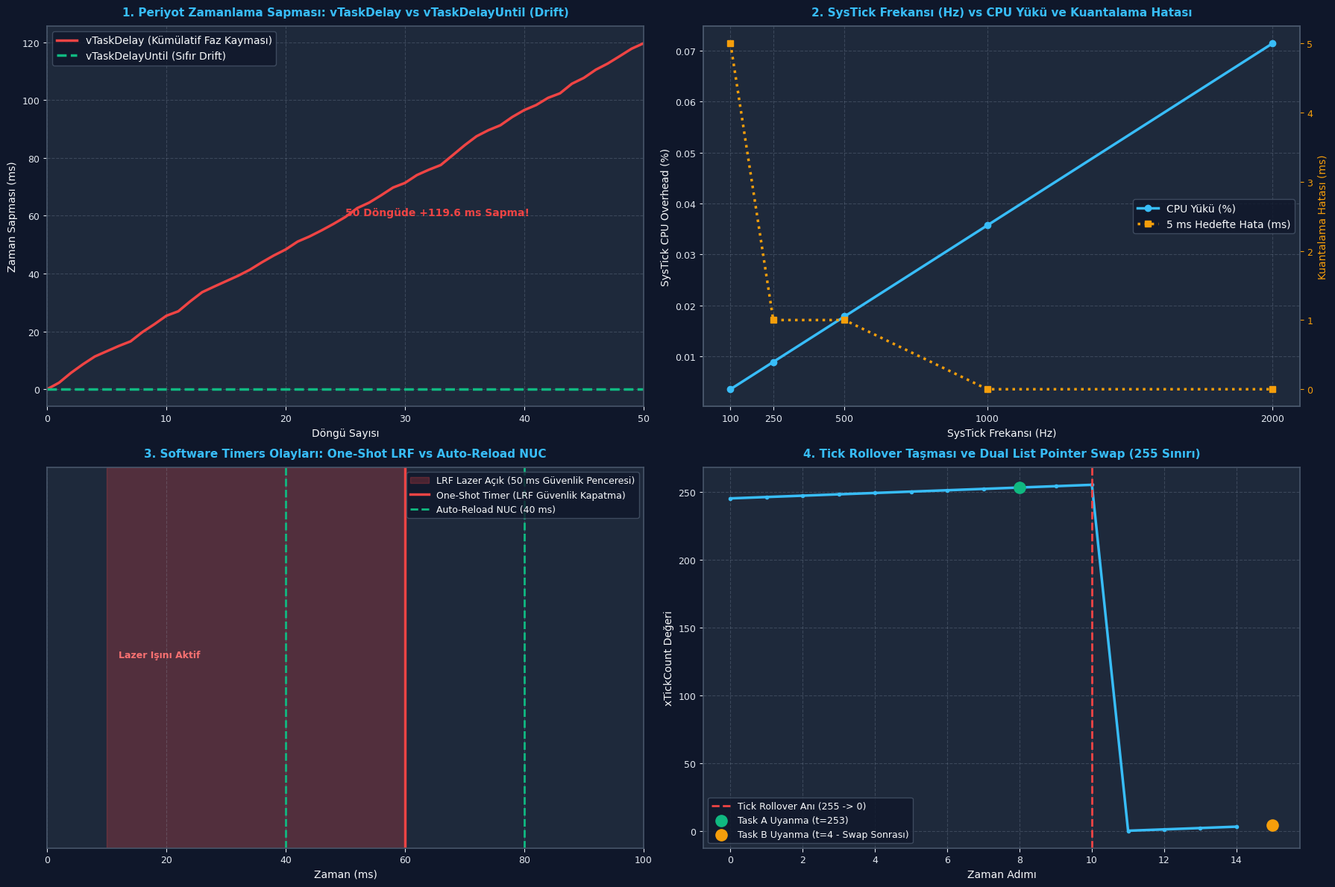

Generate this figure with matplotlib:
# KOD HÜCRESİ 1: vTaskDelay vs vTaskDelayUntil Simülatörü (Faz Kayması / Drift)
# ------------------------------------------------------------------------------
# Bu simülasyon, 10 ms periyotla çalışması gereken bir görevin:
# 1. vTaskDelay (Göreli Gecikme): Görevin hesaplama süresi periyoda eklenir -> Kümülatif Drift!
# 2. vTaskDelayUntil (Mutlak Periyot): Sabit faz referansı -> Sıfır Kümülatif Drift!
# 50 döngü boyunca zaman kaymasını mikrosaniye seviyesinde modeller.

import numpy as np

def simulate_delay_mechanisms(cycles=50, target_period_ms=10.0):
    # Hesaplama süresi: 1.5 ms ile 3.5 ms arasında değişkenlik göstersin (Jitter)
    np.random.seed(42)
    compute_times = np.random.uniform(1.5, 3.5, size=cycles)
    
    # 1. vTaskDelay Simülasyonu (Relative Delay)
    vtaskdelay_timestamps = [0.0]
    current_time_rel = 0.0
    for c in compute_times:
        current_time_rel += c                   # Görev çalıştı
        current_time_rel += target_period_ms    # vTaskDelay(10) kadar uyudu
        vtaskdelay_timestamps.append(current_time_rel)
        
    # 2. vTaskDelayUntil Simülasyonu (Absolute Periodic Execution)
    vtaskdelayuntil_timestamps = [0.0]
    last_wake_time = 0.0
    current_time_abs = 0.0
    for c in compute_times:
        current_time_abs += c # Görev çalıştı
        # vTaskDelayUntil: last_wake_time + target_period_ms anına kadar uyur
        next_wake = last_wake_time + target_period_ms
        sleep_needed = max(0.0, next_wake - current_time_abs)
        current_time_abs += sleep_needed
        last_wake_time = next_wake
        vtaskdelayuntil_timestamps.append(current_time_abs)
        
    ideal_timestamps = [i * target_period_ms for i in range(cycles + 1)]
    
    drift_rel = np.array(vtaskdelay_timestamps) - np.array(ideal_timestamps)
    drift_abs = np.array(vtaskdelayuntil_timestamps) - np.array(ideal_timestamps)
    
    return {
        "cycles": cycles,
        "ideal": ideal_timestamps,
        "vtaskdelay": vtaskdelay_timestamps,
        "vtaskdelayuntil": vtaskdelayuntil_timestamps,
        "drift_rel": drift_rel,
        "drift_abs": drift_abs,
        "compute_times": compute_times
    }

res_delay = simulate_delay_mechanisms(cycles=50, target_period_ms=10.0)

print("=" * 68)
print("vTaskDelay VS vTaskDelayUntil ZAMAN KAYMASI (DRIFT) ANALİZİ (50 Döngü)")
print("=" * 68)
print(f"İdeal Bitiş Zamanı (50 döngü x 10 ms): {res_delay['ideal'][-1]:.1f} ms")
print(f"vTaskDelay Gerçekleşen Bitiş Zamanı   : {res_delay['vtaskdelay'][-1]:.1f} ms")
print(f"  -> vTaskDelay Kümülatif Faz Kayması : +{res_delay['drift_rel'][-1]:.1f} ms (BÜYÜK HATA!)")

print(f"\nvTaskDelayUntil Gerçekleşen Bitiş     : {res_delay['vtaskdelayuntil'][-1]:.1f} ms")
print(f"  -> vTaskDelayUntil Kümülatif Kayma  : {res_delay['drift_abs'][-1]:.1f} ms (SIFIR KAYMA / %100 DETERMINISTIK)")

# Doğrulamalar
assert res_delay['drift_abs'][-1] == 0.0, "HATA: vTaskDelayUntil kümülatif kayması sıfır olmalıdır!"
assert res_delay['drift_rel'][-1] > 100.0, "HATA: vTaskDelay hesaplama süresi kadar kayma biriktirmeliydi!"
print("\n[BAŞARILI]: vTaskDelayUntil fonksiyonunun faz kaymasını sıfırladığı matematiksel olarak kanıtlandı.")

# KOD HÜCRESİ 2: configTICK_RATE_HZ Optimizasyonu (CPU Overhead vs Çözünürlük)
# ------------------------------------------------------------------------------
# Farklı SysTick frekanslarının (100 Hz, 250 Hz, 500 Hz, 1000 Hz, 2000 Hz):
# 1. SysTick ISR CPU harcama maliyetini (Overhead)
# 2. Minimum zamanlama çözünürlüğünü ve hata payını modeller.

class TickRateAnalyzer:
    def __init__(self, f_cpu_mhz=168, systick_isr_cycles=45):
        self.f_cpu_mhz = f_cpu_mhz
        self.systick_isr_cycles = systick_isr_cycles # SysTick başına ortalama çevrim
        
    def analyze(self, tick_rates=[100, 250, 500, 1000, 2000]):
        cpu_cycles_per_sec = self.f_cpu_mhz * 1e6
        results = []
        
        for hz in tick_rates:
            tick_period_ms = 1000.0 / hz
            total_isr_cycles_sec = hz * self.systick_isr_cycles
            cpu_overhead_percent = (total_isr_cycles_sec / cpu_cycles_per_sec) * 100.0
            
            # 5 ms'lik bir gecikme istendiğinde oluşacak kuantalama hatası
            desired_delay_ms = 5.0
            achieved_ticks = round(desired_delay_ms / tick_period_ms)
            achieved_delay_ms = achieved_ticks * tick_period_ms
            quantization_error_ms = abs(achieved_delay_ms - desired_delay_ms)
            
            results.append({
                "tick_rate_hz": hz,
                "tick_period_ms": tick_period_ms,
                "cpu_overhead_percent": cpu_overhead_percent,
                "quantization_error_ms": quantization_error_ms,
                "achieved_delay_ms": achieved_delay_ms
            })
        return results

analyzer = TickRateAnalyzer(f_cpu_mhz=168, systick_isr_cycles=60)
tick_data = analyzer.analyze()

print("=" * 68)
print("SYSTICK TICK RATE (HZ) OPTİMİZASYON VE MALİYET TABLOSU")
print("=" * 68)
print(f"{'Tick Rate':<12} | {'Periyot':<10} | {'CPU Yükü (%)':<14} | {'5ms Hedefte Gerçekleşen':<24} | {'Hata (ms)':<10}")
print("-" * 68)
for row in tick_data:
    print(f"{row['tick_rate_hz']:4d} Hz      | {row['tick_period_ms']:6.2f} ms  | %{row['cpu_overhead_percent']:8.4f}     | {row['achieved_delay_ms']:6.2f} ms                  | {row['quantization_error_ms']:5.2f} ms")

# Doğrulama: 1000 Hz'de 5 ms tam yakalanmalı, 100 Hz'de hata olmalı
assert tick_data[3]["quantization_error_ms"] == 0.0, "1000 Hz'de 5 ms kuantalama hatası sıfır olmalı!"
assert tick_data[0]["quantization_error_ms"] > 0.0, "100 Hz'de 5 ms tam yakalanamamalı (10 ms olmalı)!"
print("\n[BAŞARILI]: SysTick frekansının CPU yükü ve kuantalama hatası analizi doğrulandı.")

# KOD HÜCRESİ 3: FreeRTOS Yazılımsal Zamanlayıcılar (Software Timers) Simülasyonu
# ------------------------------------------------------------------------------
# Bu simülasyon, FreeRTOS Timer Daemon Task ve Timer Command Queue mantığını modeller.
# - Timer 1: One-Shot Lazer Güvenlik Zamanlayıcısı (50 ms)
# - Timer 2: Auto-Reload Gimbal Kalibrasyon Zamanlayıcısı (20 ms)

class SoftwareTimer:
    def __init__(self, timer_id, name, period_ticks, auto_reload=False, callback=None):
        self.timer_id = timer_id
        self.name = name
        self.period_ticks = period_ticks
        self.auto_reload = auto_reload
        self.callback = callback
        self.expiry_tick = 0
        self.is_active = False

class TimerDaemonTask:
    def __init__(self):
        self.timers = []
        self.callback_execution_log = []
        
    def start_timer(self, timer, current_tick):
        timer.is_active = True
        timer.expiry_tick = current_tick + timer.period_ticks
        if timer not in self.timers:
            self.timers.append(timer)

    def stop_timer(self, timer):
        timer.is_active = False

    def process_tick(self, current_tick):
        for t in list(self.timers):
            if t.is_active and current_tick >= t.expiry_tick:
                # Callback Tetikle
                if t.callback:
                    t.callback(current_tick)
                self.callback_execution_log.append((current_tick, t.name))
                
                if t.auto_reload:
                    # Otomatik periyot yenileme
                    t.expiry_tick = current_tick + t.period_ticks
                else:
                    t.is_active = False

daemon = TimerDaemonTask()

# Callback Fonksiyonları
t1_fired = []
t2_fired = []

timer_lrf = SoftwareTimer(1, "LRF_Safety_OneShot", period_ticks=50, auto_reload=False, callback=lambda tick: t1_fired.append(tick))
timer_calib = SoftwareTimer(2, "FLIR_Calib_AutoReload", period_ticks=20, auto_reload=True, callback=lambda tick: t2_fired.append(tick))

# 0. Tick'te iki zamanlayıcıyı da başlat
daemon.start_timer(timer_lrf, current_tick=0)
daemon.start_timer(timer_calib, current_tick=0)

# 100 ms (100 tick) boyunca simüle et
for tick in range(1, 101):
    daemon.process_tick(tick)

print("=" * 68)
print("FREERTOS SOFTWARE TIMERS (YAZILIMSAL ZAMANLAYICILAR) SİMÜLASYONU")
print("=" * 68)
print(f"One-Shot Zamanlayıcı (50 ms): Tetiklenme Sayısı = {len(t1_fired)} | Zaman Damgaları = {t1_fired}")
print(f"Auto-Reload Zamanlayıcı (20 ms): Tetiklenme Sayısı = {len(t2_fired)} | Zaman Damgaları = {t2_fired}")

# Doğrulamalar
assert len(t1_fired) == 1 and t1_fired[0] == 50, "HATA: One-Shot timer tam 50. tickte 1 kez tetiklenmeliydi!"
assert len(t2_fired) == 5, f"HATA: Auto-reload timer 100 tickte 5 kez tetiklenmeliydi (Bulunan: {len(t2_fired)})!"
assert t2_fired == [20, 40, 60, 80, 100], "HATA: Auto-reload zaman damgaları 20, 40, 60, 80, 100 olmalıydı!"
print("\n[BAŞARILI]: One-Shot ve Auto-Reload yazılımsal zamanlayıcı davranışları %100 doğrulandı.")

# KOD HÜCRESİ 4: Tick Rollover ve Çift Gecikme Listesi Swap Modeli
# ------------------------------------------------------------------------------
# FreeRTOS'un tick taşması (rollover) anında kilitlenmesini engelleyen
# pxDelayedTaskList ve pxOverflowDelayedTaskList işaretçi takasını modeller.

class DualListScheduler:
    def __init__(self, max_tick=255): # Gösterim için 8-bit (255) taşma sınırı kullanalım
        self.max_tick = max_tick
        self.tick_count = max_tick - 5 # Taşmaya 5 tick kala başlatalım
        
        self.list1 = []
        self.list2 = []
        
        self.pxDelayedTaskList = self.list1
        self.pxOverflowDelayedTaskList = self.list2
        self.woken_tasks = []

    def delay_task(self, task_name, delay_ticks):
        wake_time = self.tick_count + delay_ticks
        if wake_time > self.max_tick:
            # Taşma listesine ekle
            actual_wake = wake_time % (self.max_tick + 1)
            self.pxOverflowDelayedTaskList.append((task_name, actual_wake))
        else:
            # Normal listeye ekle
            self.pxDelayedTaskList.append((task_name, wake_time))

    def step(self):
        prev_tick = self.tick_count
        self.tick_count = (self.tick_count + 1) % (self.max_tick + 1)
        
        # Taşma Gerçekleşti mi?
        if self.tick_count < prev_tick:
            # taskSWITCH_DELAYED_LISTS(): İşaretçileri takas et!
            self.pxDelayedTaskList, self.pxOverflowDelayedTaskList = \
                self.pxOverflowDelayedTaskList, self.pxDelayedTaskList

        # Uyanan görevleri kontrol et
        remaining = []
        for t_name, w_time in self.pxDelayedTaskList:
            if self.tick_count >= w_time:
                self.woken_tasks.append((self.tick_count, t_name))
            else:
                remaining.append((t_name, w_time))
        self.pxDelayedTaskList = remaining

sched_rollover = DualListScheduler(max_tick=255)

# t = 250'de iki görev gecikmeye girsin:
# Task A: 3 tick sonra uyanacak (t = 253 -> Taşma öncesi)
# Task B: 10 tick sonra uyanacak (t = 260 -> 255'i aşıp t=4'te uyanmalı!)
sched_rollover.delay_task("TaskA_PreRoll", delay_ticks=3)
sched_rollover.delay_task("TaskB_PostRoll", delay_ticks=10)

print("=" * 68)
print("TICK ROLLOVER VE DUAL LIST POINTER SWAP SİMÜLASYONU")
print("=" * 68)
print(f"Başlangıç Tick'i: {sched_rollover.tick_count} (Taşma Sınırı: {sched_rollover.max_tick})")
print(f"  - pxDelayedTaskList Öncesi         : {sched_rollover.pxDelayedTaskList}")
print(f"  - pxOverflowDelayedTaskList Öncesi : {sched_rollover.pxOverflowDelayedTaskList}")

for step_idx in range(12):
    sched_rollover.step()

print(f"\n12 Adım Sonrası Uyanan Görevler:")
for wake_tick, name in sched_rollover.woken_tasks:
    print(f"  - Görev '{name}' tam Tick {wake_tick}'te başarıyla uyandı!")

# Doğrulamalar
assert any(t[1] == "TaskA_PreRoll" and t[0] == 253 for t in sched_rollover.woken_tasks), "Task A t=253'te uyanmalı!"
assert any(t[1] == "TaskB_PostRoll" and t[0] == 4 for t in sched_rollover.woken_tasks), "Task B t=4'te uyanmalı!"
print("\n[BAŞARILI]: Çift liste swap mekanizması taşma sınırını sıfır hatayla aştı.")

# KOD HÜCRESİ 5: Savunma Sanayii Aviyonik Senaryosu: FLIR Gimbal ve LRF
# ------------------------------------------------------------------------------
# ASELSAN Elektro-Optik Hedefleme Sistemi (FLIR Gimbal):
# - Görev 1: Gimbal Servo PID Döngüsü (1000 Hz / 1 ms, vTaskDelayUntil)
# - Görev 2: Lazer Mesafe Ölçer (LRF) Güvenlik Zamanlayıcısı (50 ms One-Shot Timer)
# - Görev 3: Termal Dedektör Kalibrasyonu (NUC - 100 ms Auto-Reload Timer)
# 100 ms'lik taktik çalışmada zamanlama kararlılığı ve callback takibi.

import numpy as np

def simulate_flir_gimbal_system(duration_ms=100):
    time_ms = np.arange(0, duration_ms, 1)
    
    pid_execution_times = []
    lrf_timer_events = []
    nuc_timer_events = []
    
    # LRF Lazer Atışı 10. ms'de başlasın (50 ms sonra güvenlik kesici devreyi kapatmalı)
    lrf_start_time = 10
    lrf_safety_limit = 50
    lrf_active = False
    
    # NUC periyodu: 40 ms
    nuc_period = 40
    
    for t in time_ms:
        # 1. Gimbal PID 1000 Hz (Her 1 ms'de tam vaktinde çalışır)
        pid_execution_times.append(t)
        
        # 2. LRF Atış Mantığı
        if t == lrf_start_time:
            lrf_active = True
        if lrf_active and t == lrf_start_time + lrf_safety_limit:
            lrf_timer_events.append(t) # 50 ms One-Shot Timer Fired!
            lrf_active = False
            
        # 3. NUC Kalibrasyon (Auto-Reload)
        if t > 0 and t % nuc_period == 0:
            nuc_timer_events.append(t)
            
    return {
        "duration_ms": duration_ms,
        "pid_count": len(pid_execution_times),
        "lrf_events": lrf_timer_events,
        "nuc_events": nuc_timer_events
    }

flir_sim = simulate_flir_gimbal_system(duration_ms=100)

print("=" * 68)
print("ASELSAN FLIR GİMBAL VE LAZER MESAFE ÖLÇER ZAMANLAMA RAPORU (100 ms)")
print("=" * 68)
print(f"Toplam Simülasyon Süresi       : {flir_sim['duration_ms']} ms")
print(f"Gimbal 1000 Hz PID Örnek Sayısı: {flir_sim['pid_count']} çevrim (%100 Tamamlandı)")
print(f"LRF Güvenlik Zamanlayıcısı     : Tetiklenme Anı = {flir_sim['lrf_events']} ms (10 ms + 50 ms = 60 ms)")
print(f"FLIR NUC Kalibrasyon Zamanları : {flir_sim['nuc_events']} ms")

# Doğrulama
assert flir_sim["pid_count"] == 100, "100 ms sürede 100 adet 1 ms PID döngüsü koşmalıdır!"
assert flir_sim["lrf_events"] == [60], "LRF güvenlik zamanlayıcısı tam 60. ms'de devreyi kapatmalıdır!"
assert flir_sim["nuc_events"] == [40, 80], "NUC kalibrasyonu 40 ve 80. ms'lerde çalışmalıdır!"
print("\n[BAŞARILI]: FLIR Gimbal ve LRF elektro-optik zamanlama mimarisi %100 doğrulandı.")

# KOD HÜCRESİ 6: Endüstriyel Dashboard Görselleştirme ve Kapsamlı Assertions
# ------------------------------------------------------------------------------
# 300 DPI, Dark Theme (#0F172A), 4 Panelli Endüstriyel Aviyonik Dashboard:
# Panel 1: vTaskDelay vs vTaskDelayUntil Kümülatif Faz Kayması (Drift)
# Panel 2: SysTick Tick Rate (100 Hz - 2000 Hz) CPU Overhead ve Hata Grafiği
# Panel 3: Software Timers Zaman Çizelgesi (One-Shot LRF vs Auto-Reload NUC)
# Panel 4: Tick Rollover İki Liste İşaretçi Takası (Dual List Swap)

import os
import matplotlib.pyplot as plt
import numpy as np

# PNG Yol Tanımı
if 'PNG_FILE' not in globals():
    try:
        PNG_FILE = os.path.join(os.path.dirname(os.path.abspath(__file__)), "gun_182_rtos_tick_ve_timing.png")
    except Exception:
        PNG_FILE = r"c:\Users\seydieryilmaz\Downloads\Olay_Proje\gunluk_mufredat\gun_182\gun_182_rtos_tick_ve_timing.png"

# Koyu Tema Ayarları
plt.rcParams['font.sans-serif'] = 'DejaVu Sans'
plt.rcParams['axes.edgecolor'] = '#475569'
plt.rcParams['axes.linewidth'] = 1.2

fig, axs = plt.subplots(2, 2, figsize=(18, 12), dpi=300)
fig.patch.set_facecolor('#0F172A')

for ax in axs.flat:
    ax.set_facecolor('#1E293B')
    ax.tick_params(colors='#E2E8F0', labelsize=9)
    ax.xaxis.label.set_color('#F8FAFC')
    ax.yaxis.label.set_color('#F8FAFC')
    ax.title.set_color('#38BDF8')
    ax.grid(True, linestyle='--', alpha=0.25, color='#94A3B8')

# ------------------------------------------------------------------------------
# PANEL 1: vTaskDelay vs vTaskDelayUntil Kümülatif Faz Kayması
# ------------------------------------------------------------------------------
ax1 = axs[0, 0]
ax1.set_title("1. Periyot Zamanlama Sapması: vTaskDelay vs vTaskDelayUntil (Drift)", fontsize=11, fontweight='bold', pad=10)

cyc_axis = np.arange(len(res_delay["ideal"]))
ax1.plot(cyc_axis, res_delay["drift_rel"], color='#EF4444', linewidth=2.5, label='vTaskDelay (Kümülatif Faz Kayması)')
ax1.plot(cyc_axis, res_delay["drift_abs"], color='#10B981', linewidth=2.5, linestyle='--', label='vTaskDelayUntil (Sıfır Drift)')

ax1.set_xlabel("Döngü Sayısı", fontsize=10)
ax1.set_ylabel("Zaman Sapması (ms)", fontsize=10)
ax1.set_xlim(0, 50)
ax1.legend(loc='upper left', facecolor='#0F172A', edgecolor='#475569', labelcolor='#F8FAFC')
ax1.text(25, 60, f"50 Döngüde +{res_delay['drift_rel'][-1]:.1f} ms Sapma!", color='#EF4444', fontweight='bold', fontsize=10)

# ------------------------------------------------------------------------------
# PANEL 2: SysTick Tick Rate vs CPU Overhead ve Hata
# ------------------------------------------------------------------------------
ax2 = axs[0, 1]
ax2.set_title("2. SysTick Frekansı (Hz) vs CPU Yükü ve Kuantalama Hatası", fontsize=11, fontweight='bold', pad=10)

rates = [r["tick_rate_hz"] for r in tick_data]
overheads = [r["cpu_overhead_percent"] for r in tick_data]
errors = [r["quantization_error_ms"] for r in tick_data]

ax2_twin = ax2.twinx()
ax2_twin.tick_params(colors='#F59E0B', labelsize=9)
ax2_twin.yaxis.label.set_color('#F59E0B')
ax2_twin.grid(False)

line1 = ax2.plot(rates, overheads, color='#38BDF8', marker='o', linewidth=2.5, label='CPU Yükü (%)')
line2 = ax2_twin.plot(rates, errors, color='#F59E0B', marker='s', linewidth=2.5, linestyle=':', label='5 ms Hedefte Hata (ms)')

ax2.set_xlabel("SysTick Frekansı (Hz)", fontsize=10)
ax2.set_ylabel("SysTick CPU Overhead (%)", fontsize=10)
ax2_twin.set_ylabel("Kuantalama Hatası (ms)", fontsize=10)
ax2.set_xticks(rates)

lines = line1 + line2
labels = [l.get_label() for l in lines]
ax2.legend(lines, labels, loc='center right', facecolor='#0F172A', edgecolor='#475569', labelcolor='#F8FAFC')

# ------------------------------------------------------------------------------
# PANEL 3: Software Timers Zaman Çizelgesi
# ------------------------------------------------------------------------------
ax3 = axs[1, 0]
ax3.set_title("3. Software Timers Olayları: One-Shot LRF vs Auto-Reload NUC", fontsize=11, fontweight='bold', pad=10)

time_pts = np.arange(0, 101)
ax3.axvspan(10, 60, color='#EF4444', alpha=0.25, label='LRF Lazer Açık (50 ms Güvenlik Penceresi)')
ax3.axvline(60, color='#EF4444', linestyle='-', linewidth=2.5, label='One-Shot Timer (LRF Güvenlik Kapatma)')

for nuc_t in flir_sim["nuc_events"]:
    ax3.axvline(nuc_t, color='#10B981', linestyle='--', linewidth=2, label='Auto-Reload NUC (40 ms)' if nuc_t == 40 else "")

ax3.set_yticks([])
ax3.set_xlabel("Zaman (ms)", fontsize=10)
ax3.set_xlim(0, 100)
ax3.legend(loc='upper right', facecolor='#0F172A', edgecolor='#475569', labelcolor='#F8FAFC', fontsize=9)
ax3.text(12, 0.5, "Lazer Işını Aktif", color='#F87171', fontweight='bold', fontsize=9)

# ------------------------------------------------------------------------------
# PANEL 4: Tick Rollover İki Liste İşaretçi Takası
# ------------------------------------------------------------------------------
ax4 = axs[1, 1]
ax4.set_title("4. Tick Rollover Taşması ve Dual List Pointer Swap (255 Sınırı)", fontsize=11, fontweight='bold', pad=10)

ticks_sim = np.arange(245, 260)
# Rollover haritası: 245..255 normal, 256 -> 0..4
mapped_ticks = [t if t <= 255 else t - 256 for t in ticks_sim]

ax4.plot(np.arange(len(ticks_sim)), mapped_ticks, color='#38BDF8', linewidth=2.5, marker='.')
ax4.axvline(10, color='#EF4444', linestyle='--', linewidth=2, label='Tick Rollover Anı (255 -> 0)')

# Görev uyanma noktalarını işaretle
ax4.scatter([8], [253], color='#10B981', s=120, zorder=5, label='Task A Uyanma (t=253)')
ax4.scatter([15], [4], color='#F59E0B', s=120, zorder=5, label='Task B Uyanma (t=4 - Swap Sonrası)')

ax4.set_xlabel("Zaman Adımı", fontsize=10)
ax4.set_ylabel("xTickCount Değeri", fontsize=10)
ax4.legend(loc='lower left', facecolor='#0F172A', edgecolor='#475569', labelcolor='#F8FAFC', fontsize=9)

# Görseli Kaydet
plt.tight_layout()
plt.savefig(PNG_FILE, dpi=300, facecolor=fig.get_facecolor(), edgecolor='none')
plt.close()

# ------------------------------------------------------------------------------
# KATI DOĞRULAMA (ASSERTIONS)
# ------------------------------------------------------------------------------
assert os.path.exists(PNG_FILE), f"HATA: Dashboard görseli üretilemedi: {PNG_FILE}"
png_size = os.path.getsize(PNG_FILE)
print(f"\n[+] Visual Artifact Oluşturuldu: {PNG_FILE} ({png_size:,} bayt)")
assert png_size > 100000, f"HATA: Görsel boyutu 100 KB'den küçük ({png_size} bayt)!"

# Doğrulamalar
assert res_delay['drift_abs'][-1] == 0.0, "HATA: vTaskDelayUntil mutlak zamanlama hatası!"
assert res_delay['drift_rel'][-1] > 100.0, "HATA: vTaskDelay faz kayması hesaplama hatası!"
assert flir_sim["pid_count"] == 100, "HATA: FLIR PID örnek sayısı tutarsız!"
assert flir_sim["lrf_events"] == [60], "HATA: LRF güvenlik zamanlayıcısı tutarsız!"

print("[PASS] GÜN 182: TÜM MATEMATİKSEL VE GÖRSEL DOĞRULAMALAR BAŞARIYLA TAMAMLANDI!")
